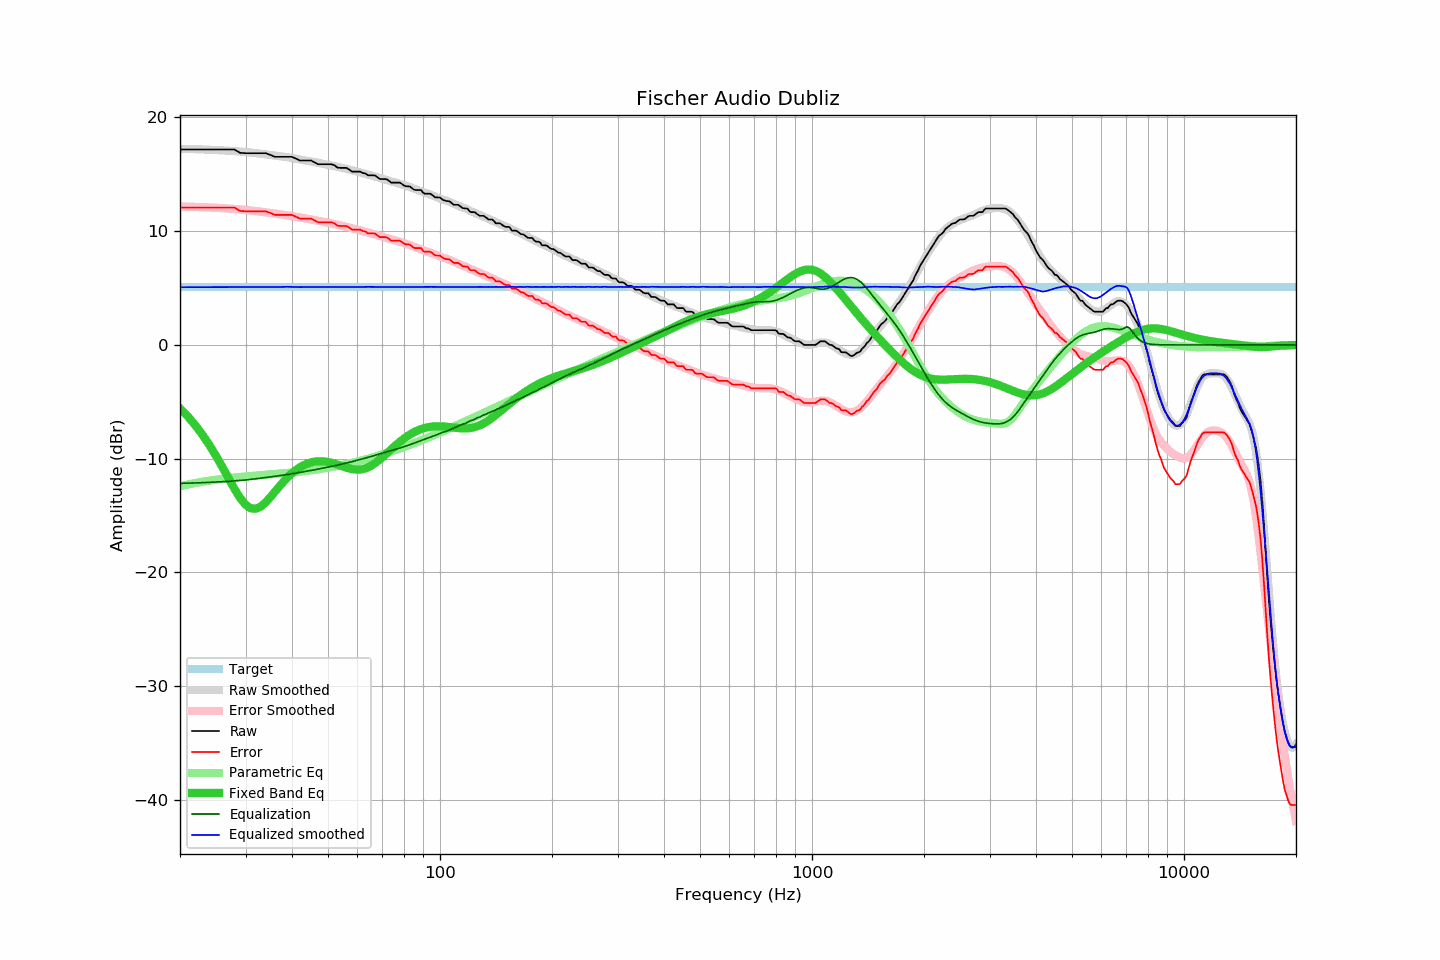

The table this chart was drawn from, first rows:
frequency, raw, error, smoothed, error_smoothed, equalization, parametric_eq, equalized_raw, equalized_smoothed, target
20, 17.19, 12.08, 17.25, 12.17, -12.17, -5.58, 5.02, 5.08, 5.11
21, 17.19, 12.08, 17.23, 12.15, -12.15, -6.30, 5.04, 5.08, 5.11
22, 17.19, 12.08, 17.21, 12.13, -12.13, -7.08, 5.06, 5.08, 5.11
23, 17.19, 12.08, 17.19, 12.11, -12.11, -7.92, 5.08, 5.08, 5.11
24, 17.19, 12.08, 17.17, 12.09, -12.09, -8.81, 5.10, 5.08, 5.11
25, 17.19, 12.08, 17.14, 12.06, -12.06, -9.76, 5.13, 5.08, 5.11
26, 17.19, 12.08, 17.11, 12.03, -12.03, -10.74, 5.16, 5.08, 5.11
27, 17.19, 12.08, 17.08, 11.99, -11.99, -11.72, 5.20, 5.08, 5.11
28, 17.19, 12.08, 17.04, 11.96, -11.96, -12.64, 5.23, 5.09, 5.11
29, 16.89, 11.78, 17.01, 11.92, -11.92, -13.45, 4.97, 5.09, 5.11
30, 16.86, 11.75, 16.97, 11.87, -11.87, -14.04, 4.99, 5.09, 5.11
31, 16.86, 11.75, 16.92, 11.82, -11.82, -14.37, 5.04, 5.10, 5.11
32, 16.86, 11.75, 16.87, 11.77, -11.77, -14.41, 5.09, 5.10, 5.11
33, 16.86, 11.75, 16.82, 11.71, -11.71, -14.21, 5.15, 5.10, 5.11
34, 16.86, 11.75, 16.76, 11.66, -11.66, -13.84, 5.20, 5.10, 5.11
35, 16.71, 11.60, 16.69, 11.60, -11.60, -13.39, 5.11, 5.09, 5.11
36, 16.54, 11.43, 16.64, 11.55, -11.55, -12.91, 4.99, 5.09, 5.11
37, 16.54, 11.43, 16.60, 11.50, -11.50, -12.44, 5.04, 5.10, 5.11
38, 16.54, 11.43, 16.55, 11.44, -11.44, -12.01, 5.10, 5.10, 5.11
39, 16.54, 11.43, 16.50, 11.39, -11.39, -11.62, 5.15, 5.11, 5.11
40, 16.54, 11.43, 16.43, 11.33, -11.33, -11.29, 5.21, 5.10, 5.11
41, 16.38, 11.27, 16.36, 11.27, -11.27, -11.00, 5.11, 5.09, 5.11
42, 16.22, 11.11, 16.29, 11.21, -11.21, -10.77, 5.01, 5.08, 5.11
43, 16.22, 11.11, 16.24, 11.15, -11.15, -10.58, 5.07, 5.09, 5.11
44, 16.22, 11.11, 16.19, 11.09, -11.09, -10.43, 5.13, 5.09, 5.11
45, 16.22, 11.11, 16.14, 11.04, -11.04, -10.33, 5.18, 5.10, 5.11
46, 16.05, 10.94, 16.08, 10.98, -10.98, -10.26, 5.07, 5.10, 5.11
47, 15.89, 10.78, 16.02, 10.92, -10.92, -10.23, 4.97, 5.09, 5.11
48, 15.89, 10.78, 15.96, 10.86, -10.86, -10.23, 5.03, 5.10, 5.11
49, 15.89, 10.78, 15.90, 10.81, -10.81, -10.25, 5.08, 5.10, 5.11
50, 15.89, 10.78, 15.84, 10.75, -10.75, -10.30, 5.14, 5.09, 5.11
51, 15.89, 10.78, 15.79, 10.69, -10.69, -10.36, 5.20, 5.10, 5.11
52, 15.81, 10.70, 15.73, 10.63, -10.63, -10.44, 5.18, 5.10, 5.11
53, 15.59, 10.48, 15.66, 10.57, -10.57, -10.52, 5.02, 5.09, 5.11
54, 15.57, 10.46, 15.61, 10.51, -10.51, -10.61, 5.06, 5.10, 5.11
55, 15.57, 10.46, 15.55, 10.45, -10.45, -10.70, 5.12, 5.10, 5.11
56, 15.57, 10.46, 15.49, 10.39, -10.39, -10.78, 5.18, 5.10, 5.11
57, 15.42, 10.31, 15.43, 10.33, -10.33, -10.86, 5.09, 5.10, 5.11
58, 15.24, 10.13, 15.36, 10.26, -10.26, -10.91, 4.98, 5.10, 5.11
59, 15.24, 10.13, 15.30, 10.20, -10.20, -10.95, 5.04, 5.10, 5.11
60, 15.24, 10.13, 15.23, 10.14, -10.14, -10.96, 5.10, 5.10, 5.11
61, 15.24, 10.13, 15.17, 10.07, -10.07, -10.95, 5.17, 5.09, 5.11
62, 15.12, 10.01, 15.11, 10.01, -10.01, -10.92, 5.11, 5.10, 5.11
63, 15.08, 9.97, 15.05, 9.95, -9.95, -10.85, 5.13, 5.11, 5.11
64, 14.92, 9.81, 14.99, 9.89, -9.89, -10.77, 5.03, 5.11, 5.11
65, 14.92, 9.81, 14.93, 9.83, -9.83, -10.66, 5.09, 5.10, 5.11
66, 14.92, 9.81, 14.87, 9.76, -9.76, -10.53, 5.16, 5.10, 5.11
67, 14.89, 9.78, 14.80, 9.70, -9.70, -10.38, 5.19, 5.10, 5.11
68, 14.72, 9.61, 14.74, 9.64, -9.64, -10.22, 5.08, 5.10, 5.11
69, 14.59, 9.48, 14.67, 9.58, -9.58, -10.05, 5.01, 5.09, 5.11
70, 14.59, 9.48, 14.61, 9.52, -9.52, -9.88, 5.07, 5.09, 5.11
71, 14.59, 9.48, 14.55, 9.46, -9.46, -9.70, 5.13, 5.10, 5.11
72, 14.56, 9.45, 14.50, 9.40, -9.40, -9.52, 5.16, 5.10, 5.11
73, 14.41, 9.30, 14.44, 9.34, -9.34, -9.34, 5.07, 5.10, 5.11
74, 14.27, 9.16, 14.39, 9.29, -9.29, -9.16, 4.98, 5.10, 5.11
75, 14.27, 9.16, 14.33, 9.23, -9.23, -8.99, 5.04, 5.10, 5.11
76, 14.27, 9.16, 14.28, 9.18, -9.18, -8.82, 5.09, 5.10, 5.11
77, 14.27, 9.16, 14.22, 9.12, -9.12, -8.66, 5.15, 5.10, 5.11
78, 14.27, 9.16, 14.17, 9.07, -9.07, -8.51, 5.20, 5.10, 5.11
79, 14.16, 9.05, 14.10, 9.01, -9.01, -8.37, 5.15, 5.09, 5.11
... 553 more rows
